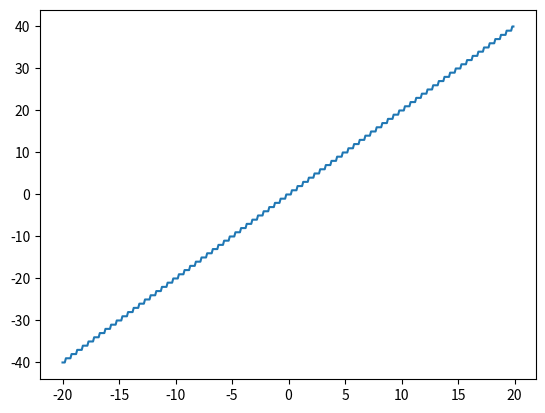

Source code (Python):
from matplotlib import pyplot
import math
import numpy

x = list(numpy.arange(-20,20,0.1))
a = [a**2 for a in x]
#print(str(x(2)))
dx_dy = [(((dx_dy+0.5)**2 - dx_dy**2)//0.5) for dx_dy in x]

pyplot.plot(x, dx_dy)
pyplot.show()
